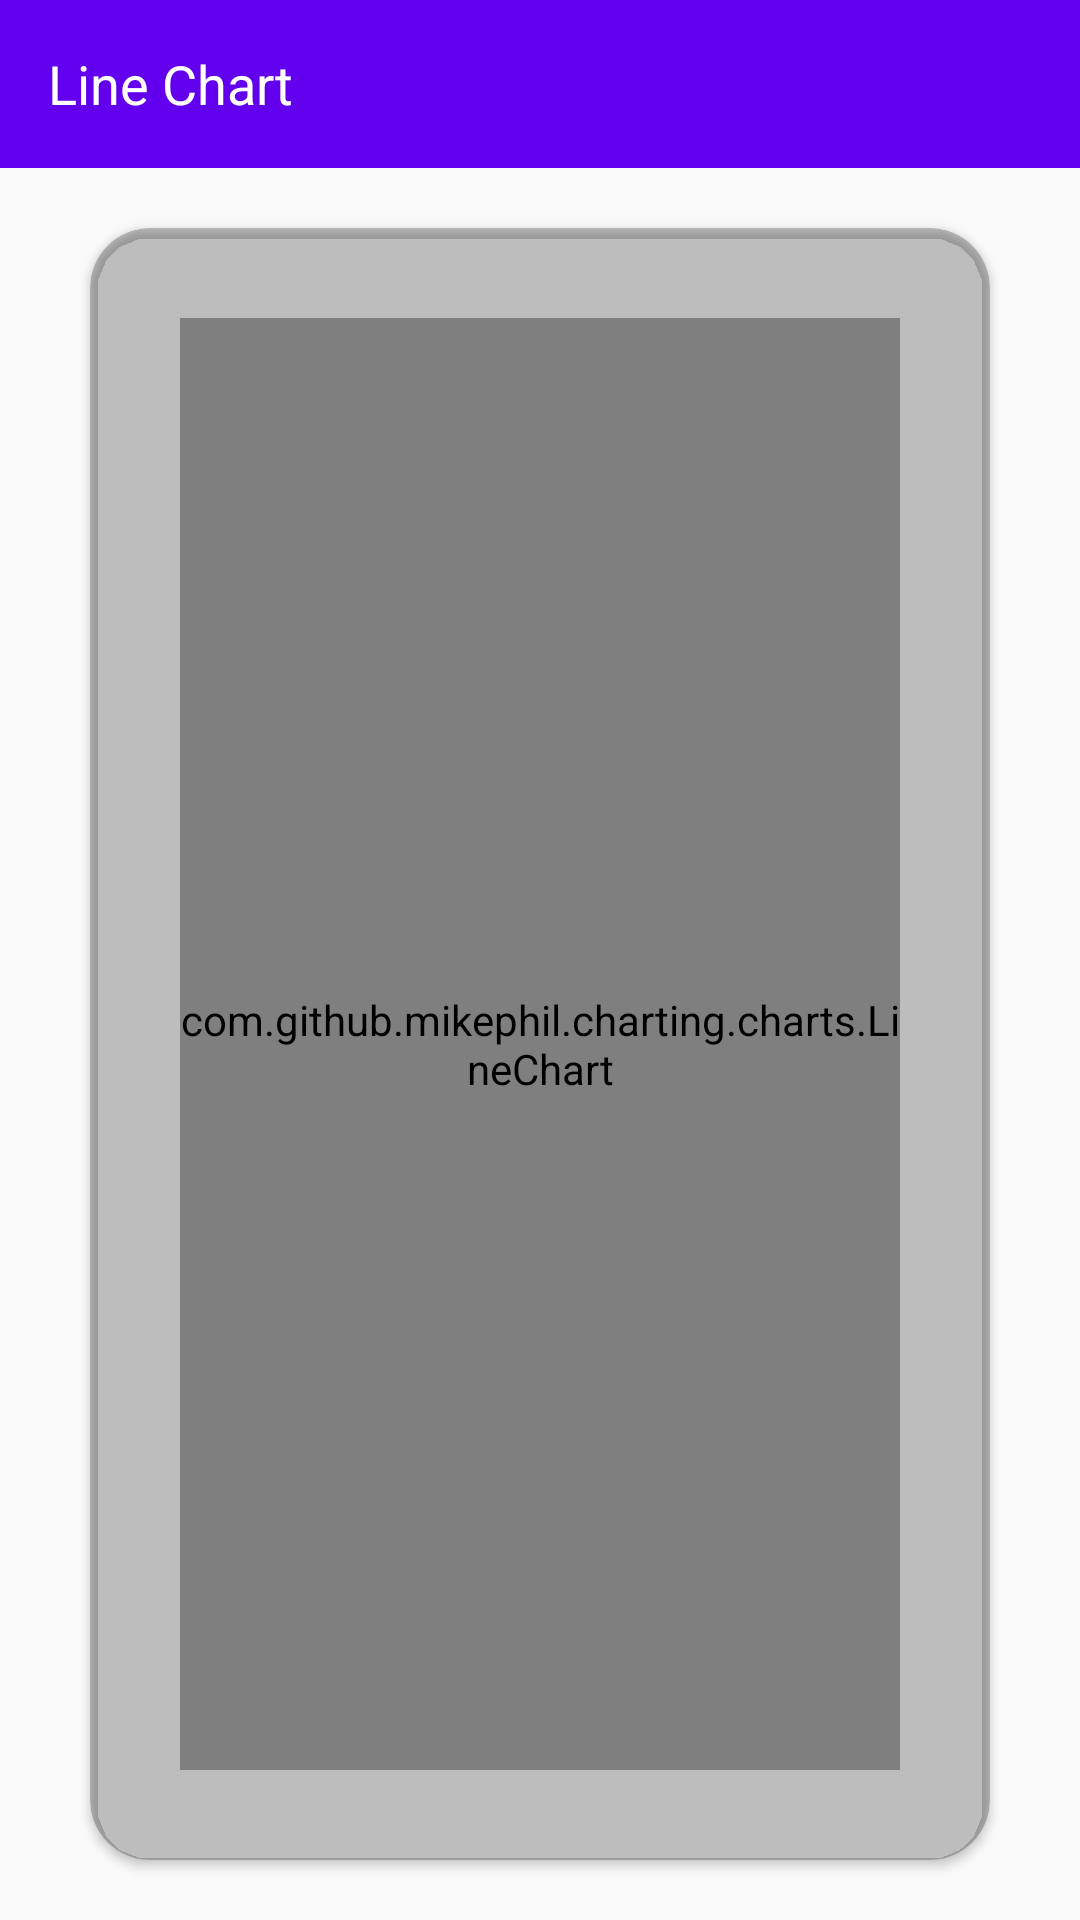

Here is an Android app screen rendered from its layout file. Give the layout XML and the strings, colors and styles it references.
<!-- AndroidManifest.xml: application theme Theme.ExampleProject -->
<!-- res/layout/activity_line_chart.xml -->
<?xml version="1.0" encoding="utf-8"?>
<LinearLayout xmlns:android="http://schemas.android.com/apk/res/android"
    xmlns:app="http://schemas.android.com/apk/res-auto"
    xmlns:tools="http://schemas.android.com/tools"
    android:layout_width="match_parent"
    android:layout_height="match_parent"
    android:orientation="vertical"
    tools:context=".GraphicalRep.LineChartActivity">

    <androidx.appcompat.widget.Toolbar
        android:layout_width="match_parent"
        android:layout_height="?android:actionBarSize"
        android:background="@color/design_default_color_primary"
        >
        <TextView
            android:layout_width="match_parent"
            android:layout_height="match_parent"
            android:text="Line Chart"
            android:gravity="center_vertical"
            android:textColor="@color/white"
            android:textSize="18dp"/>
    </androidx.appcompat.widget.Toolbar>
    <androidx.cardview.widget.CardView
        android:layout_width="match_parent"
        android:layout_height="match_parent"
        android:padding="30dp"
        android:backgroundTint="@color/cardview_shadow_start_color"
        android:layout_marginTop="20dp"
        android:layout_marginBottom="20dp"
        android:layout_marginStart="30dp"
        android:layout_marginEnd="30dp"
        app:cardCornerRadius="20dp">
    <com.github.mikephil.charting.charts.LineChart
        android:layout_width="match_parent"
        android:layout_height="match_parent"
        android:layout_marginTop="30dp"
        android:layout_marginBottom="30dp"
        android:layout_marginStart="30dp"
        android:layout_marginEnd="30dp"
        android:id="@+id/line_chart"/>
    </androidx.cardview.widget.CardView>

</LinearLayout>
<!-- resources referenced by this layout -->
<resources>
  <color name="white">#FFFFFFFF</color>
  <style name="Theme.ExampleProject" parent="Theme.AppCompat.Light.NoActionBar">
          
          <item name="colorPrimary">@color/purple_500</item>
          <item name="colorPrimaryVariant">@color/purple_700</item>
          <item name="colorOnPrimary">@color/white</item>
          
          <item name="colorSecondary">@color/teal_200</item>
          <item name="colorSecondaryVariant">@color/teal_700</item>
          <item name="colorOnSecondary">@color/black</item>
          
          <item name="android:statusBarColor" tools:targetApi="l">?attr/colorPrimaryVariant</item>
          
      </style>
  <color name="purple_500">#FF6200EE</color>
  <color name="purple_700">#FF3700B3</color>
  <color name="teal_200">#FF03DAC5</color>
  <color name="teal_700">#FF018786</color>
  <color name="black">#FF000000</color>
</resources>
